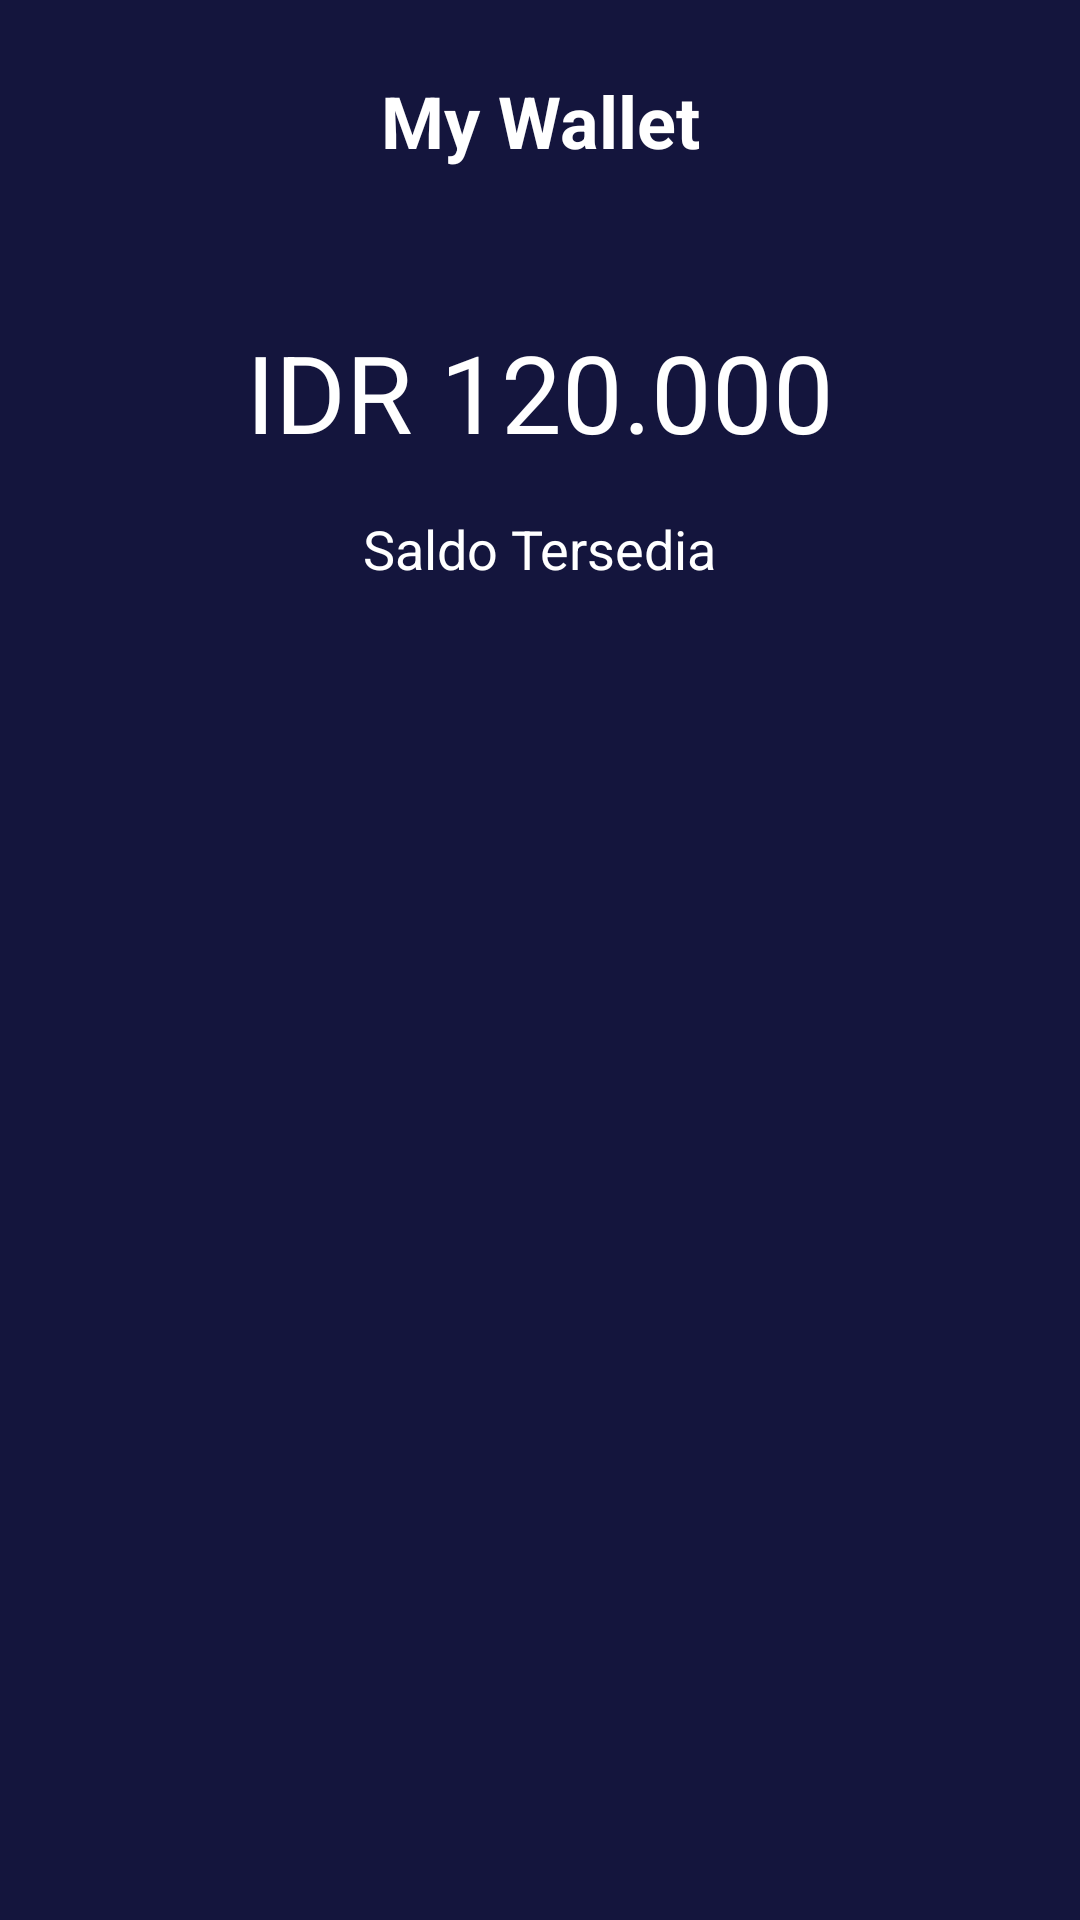

Produce the Android XML layout that renders to this screen, including the resource entries it uses.
<!-- AndroidManifest.xml: application theme Theme.Design.NoActionBar -->
<!-- res/layout/activity_mywallet.xml -->
<?xml version="1.0" encoding="utf-8"?>
<androidx.constraintlayout.widget.ConstraintLayout xmlns:android="http://schemas.android.com/apk/res/android"
    xmlns:app="http://schemas.android.com/apk/res-auto"
    xmlns:tools="http://schemas.android.com/tools"
    android:layout_width="match_parent"
    android:layout_height="match_parent"
    android:background="@color/ColorBlue"
    tools:context=".onboarding.OnboardingOneActivity">

    <TextView
        android:id="@+id/textView"
        android:layout_width="0dp"
        android:layout_height="wrap_content"
        android:layout_marginStart="24dp"
        android:layout_marginTop="24dp"
        android:layout_marginEnd="24dp"
        android:gravity="center"
        android:text="@string/mywallet"
        android:textColor="@color/ColorWhite"
        android:textSize="24sp"
        android:textStyle="bold"
        app:layout_constraintEnd_toEndOf="parent"
        app:layout_constraintHorizontal_bias="0.0"
        app:layout_constraintStart_toStartOf="parent"
        app:layout_constraintTop_toTopOf="parent" />

    <TextView
        android:id="@+id/textView3"
        android:layout_width="wrap_content"
        android:layout_height="wrap_content"
        android:layout_marginStart="24dp"
        android:layout_marginTop="50dp"
        android:layout_marginEnd="24dp"
        android:text="IDR 120.000"
        android:textColor="@color/ColorWhite"
        android:textSize="36sp"
        app:layout_constraintEnd_toEndOf="parent"
        app:layout_constraintStart_toStartOf="parent"
        app:layout_constraintTop_toBottomOf="@+id/textView" />

    <ImageView
        android:id="@+id/imageView3"
        android:layout_width="30dp"
        android:layout_height="30dp"
        android:layout_marginStart="24dp"
        android:layout_marginTop="24dp"
        app:layout_constraintStart_toStartOf="parent"
        app:layout_constraintTop_toTopOf="parent"
        app:srcCompat="@drawable/ic_baseline_arrow_back_24" />

    <TextView
        android:id="@+id/textView6"
        android:layout_width="wrap_content"
        android:layout_height="wrap_content"
        android:layout_marginStart="24dp"
        android:layout_marginTop="16dp"
        android:layout_marginEnd="24dp"
        android:text="Saldo Tersedia"
        android:textColor="@color/ColorWhite"
        android:textSize="18sp"
        app:layout_constraintEnd_toEndOf="parent"
        app:layout_constraintStart_toStartOf="parent"
        app:layout_constraintTop_toBottomOf="@+id/textView3" />

    <androidx.recyclerview.widget.RecyclerView
        android:layout_width="match_parent"
        android:layout_height="500dp"
        android:layout_marginStart="24dp"
        android:layout_marginTop="16dp"
        android:layout_marginEnd="24dp"
        android:layout_marginBottom="24dp"
        app:layout_constraintBottom_toBottomOf="parent"
        app:layout_constraintEnd_toEndOf="parent"
        app:layout_constraintStart_toStartOf="parent"
        app:layout_constraintTop_toBottomOf="@+id/textView6" />

</androidx.constraintlayout.widget.ConstraintLayout>
<!-- resources referenced by this layout -->
<resources>
  <color name="ColorBlue">#14153d</color>
  <color name="ColorWhite">#FFFFFF</color>
  <string name="mywallet">My Wallet</string>
</resources>
